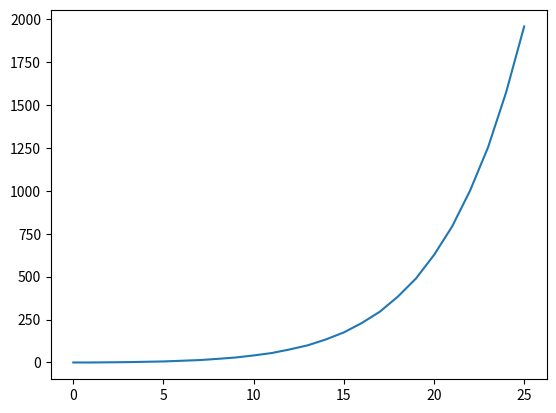

Python code for this plot:
import matplotlib.pyplot as plt

solution_list = [[[0]]]
solution_list.append([[1]])
x = [0,1]
y = [0,0]

for solution in range(2,26):
	x.append(solution)
	print(solution, end="")
	solution_list.append([[solution]])
	for first_digit in range(solution-1,0,-1):
		existing_solution = solution-first_digit
		for index_existing in range(0,len(solution_list[existing_solution])):
			new = [first_digit] + solution_list[existing_solution][index_existing]
			new.sort()
			if new not in solution_list[solution]:
				solution_list[solution].append(new)
	print(" ",len(solution_list[solution])-1)
	y.append(len(solution_list[solution])-1)
	
plt.plot(x,y)
plt.show()
plt.clf()
